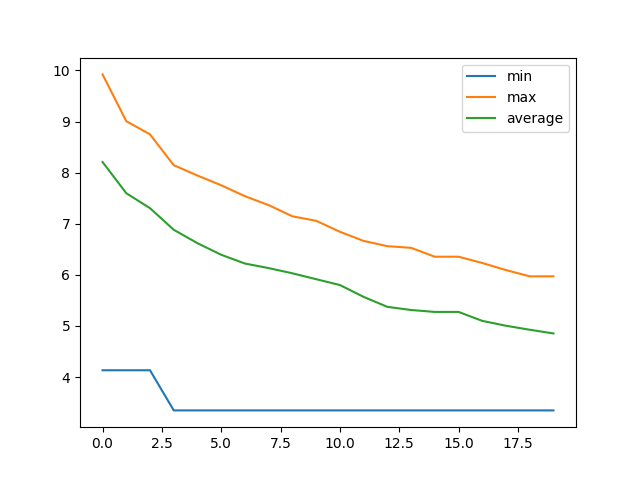

Source data for this figure (header and first rows):
, min, max, average
0, 4.134, 9.921, 8.208
1, 4.134, 9.007, 7.597
2, 4.134, 8.748, 7.305
3, 3.349, 8.145, 6.882
4, 3.349, 7.943, 6.62
5, 3.349, 7.753, 6.393
6, 3.349, 7.539, 6.222
7, 3.349, 7.364, 6.132
8, 3.349, 7.146, 6.031
9, 3.349, 7.058, 5.916
10, 3.349, 6.843, 5.802
11, 3.349, 6.665, 5.57
12, 3.349, 6.562, 5.375
13, 3.349, 6.529, 5.313
14, 3.349, 6.355, 5.275
15, 3.349, 6.355, 5.275
16, 3.349, 6.233, 5.1
17, 3.349, 6.094, 5.005
18, 3.349, 5.971, 4.927
19, 3.349, 5.971, 4.854
